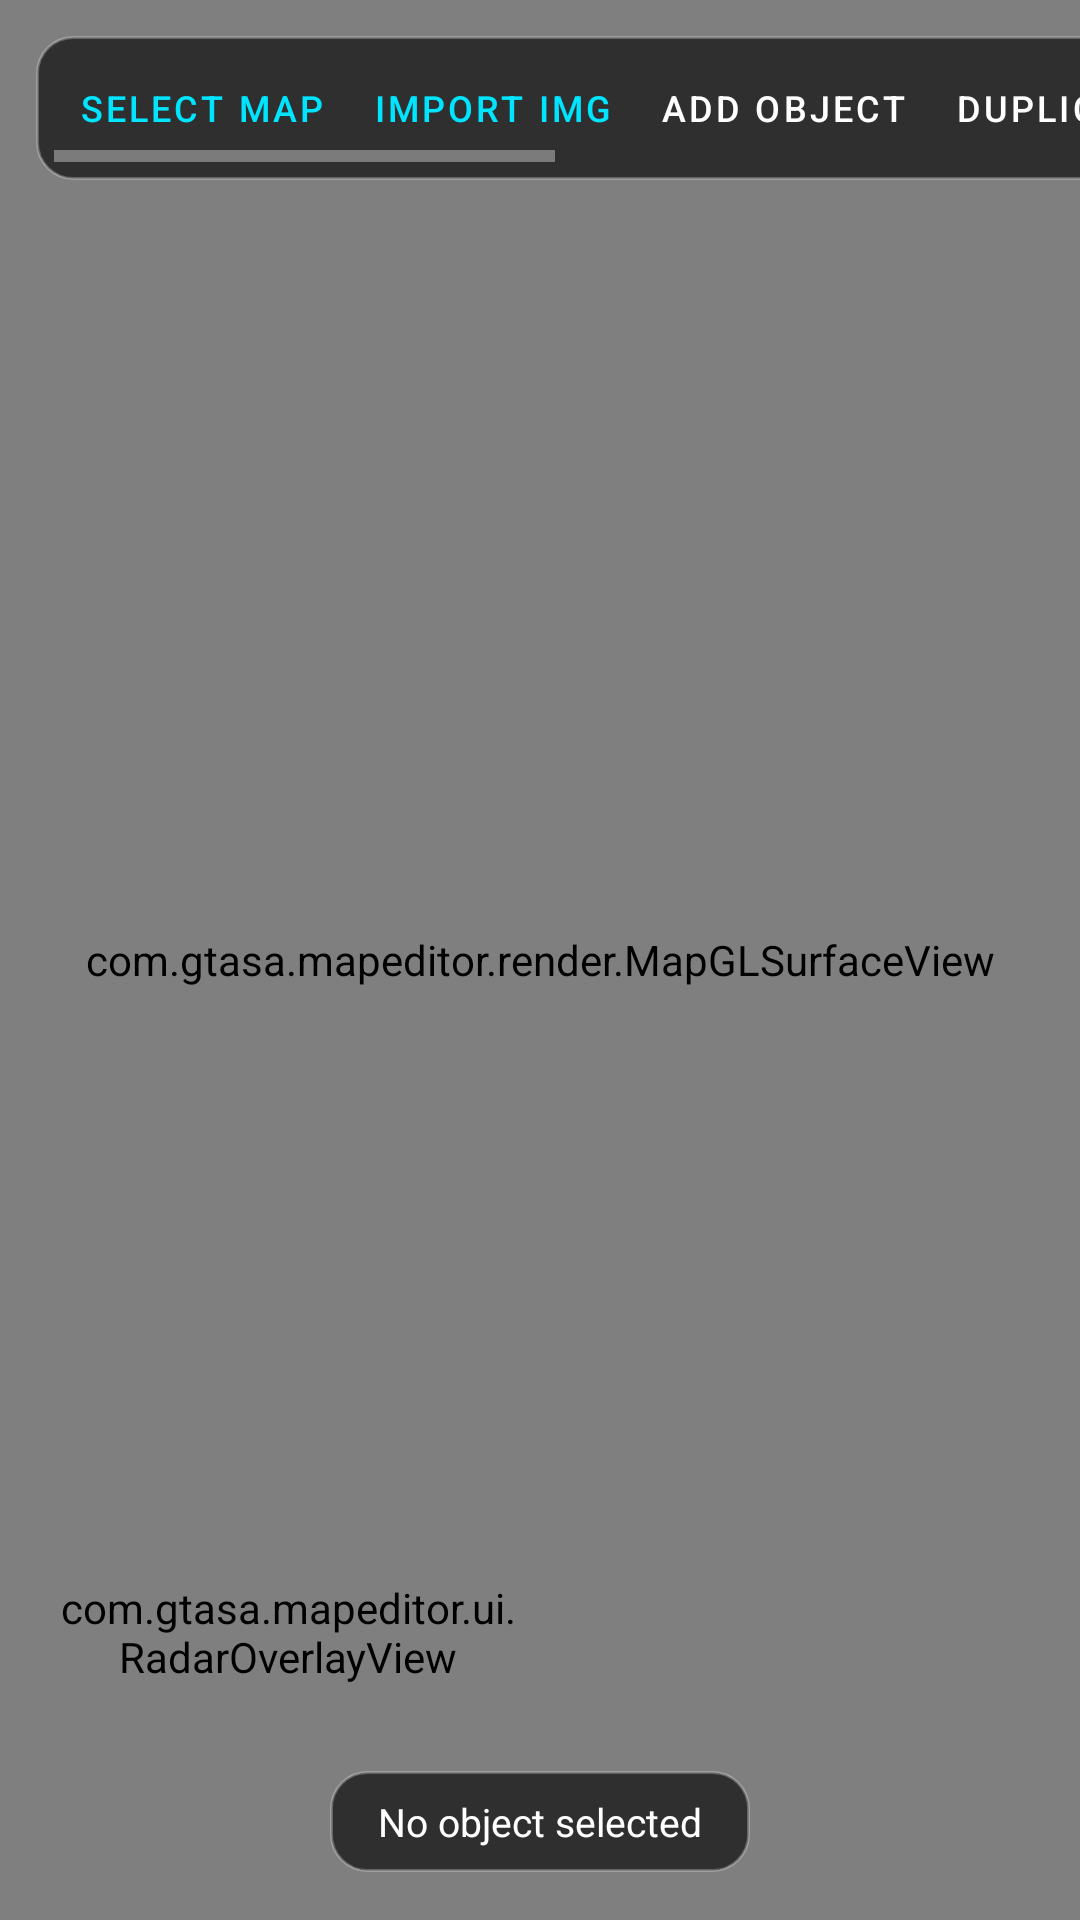

Layout XML and referenced resources for this Android screen:
<!-- AndroidManifest.xml: application theme Theme.GTASAMapEditor -->
<!-- res/layout/activity_main.xml -->
<?xml version="1.0" encoding="utf-8"?>
<androidx.constraintlayout.widget.ConstraintLayout xmlns:android="http://schemas.android.com/apk/res/android"
    xmlns:app="http://schemas.android.com/apk/res-auto"
    android:layout_width="match_parent"
    android:layout_height="match_parent"
    android:background="@color/background_dark">

    
    <com.gtasa.mapeditor.render.MapGLSurfaceView
        android:id="@+id/gl_surface_view"
        android:layout_width="0dp"
        android:layout_height="0dp"
        app:layout_constraintBottom_toBottomOf="parent"
        app:layout_constraintEnd_toEndOf="parent"
        app:layout_constraintStart_toStartOf="parent"
        app:layout_constraintTop_toTopOf="parent" />

    
    <HorizontalScrollView
        android:id="@+id/toolbar_scroll"
        android:layout_width="wrap_content"
        android:layout_height="wrap_content"
        android:layout_margin="12dp"
        android:background="@drawable/bg_toolbar"
        android:padding="6dp"
        app:layout_constraintStart_toStartOf="parent"
        app:layout_constraintTop_toTopOf="parent">

        <LinearLayout
            android:layout_width="wrap_content"
            android:layout_height="wrap_content"
            android:orientation="horizontal">

            <Button
                android:id="@+id/btn_map_select"
                style="@style/Widget.MaterialComponents.Button.TextButton"
                android:layout_width="wrap_content"
                android:layout_height="36dp"
                android:text="@string/btn_select_map"
                android:textColor="@color/accent"
                android:textSize="12sp" />

            <Button
                android:id="@+id/btn_import_img"
                style="@style/Widget.MaterialComponents.Button.TextButton"
                android:layout_width="wrap_content"
                android:layout_height="36dp"
                android:text="@string/btn_import_img"
                android:textColor="@color/accent"
                android:textSize="12sp" />

            <Button
                android:id="@+id/btn_add_object"
                style="@style/Widget.MaterialComponents.Button.TextButton"
                android:layout_width="wrap_content"
                android:layout_height="36dp"
                android:text="@string/btn_add_object"
                android:textColor="@color/text_primary"
                android:textSize="12sp" />

            <Button
                android:id="@+id/btn_duplicate"
                style="@style/Widget.MaterialComponents.Button.TextButton"
                android:layout_width="wrap_content"
                android:layout_height="36dp"
                android:text="@string/btn_duplicate"
                android:textColor="@color/text_primary"
                android:textSize="12sp" />

            <Button
                android:id="@+id/btn_delete"
                style="@style/Widget.MaterialComponents.Button.TextButton"
                android:layout_width="wrap_content"
                android:layout_height="36dp"
                android:text="@string/btn_delete"
                android:textColor="#FF5252"
                android:textSize="12sp" />

            <Button
                android:id="@+id/btn_inspector"
                style="@style/Widget.MaterialComponents.Button.TextButton"
                android:layout_width="wrap_content"
                android:layout_height="36dp"
                android:text="@string/btn_inspector"
                android:textColor="@color/text_primary"
                android:textSize="12sp" />

            <Button
                android:id="@+id/btn_toggle_radar"
                style="@style/Widget.MaterialComponents.Button.TextButton"
                android:layout_width="wrap_content"
                android:layout_height="36dp"
                android:text="@string/btn_radar"
                android:textColor="@color/text_primary"
                android:textSize="12sp" />

            <Button
                android:id="@+id/btn_save"
                style="@style/Widget.MaterialComponents.Button"
                android:layout_width="wrap_content"
                android:layout_height="36dp"
                android:backgroundTint="@color/primary"
                android:text="@string/btn_save"
                android:textColor="@color/text_primary"
                android:textSize="12sp" />

        </LinearLayout>
    </HorizontalScrollView>

    
    <com.gtasa.mapeditor.ui.RadarOverlayView
        android:id="@+id/radar_overlay"
        android:layout_width="160dp"
        android:layout_height="160dp"
        android:layout_margin="16dp"
        app:layout_constraintBottom_toBottomOf="parent"
        app:layout_constraintStart_toStartOf="parent" />

    
    <TextView
        android:id="@+id/tv_selection_info"
        android:layout_width="wrap_content"
        android:layout_height="wrap_content"
        android:layout_marginBottom="16dp"
        android:background="@drawable/bg_toolbar"
        android:paddingStart="16dp"
        android:paddingTop="8dp"
        android:paddingEnd="16dp"
        android:paddingBottom="8dp"
        android:text="@string/no_object_selected"
        android:textColor="@color/text_primary"
        android:textSize="13sp"
        app:layout_constraintBottom_toBottomOf="parent"
        app:layout_constraintEnd_toEndOf="parent"
        app:layout_constraintStart_toStartOf="parent" />

</androidx.constraintlayout.widget.ConstraintLayout>
<!-- resources referenced by this layout -->
<resources>
  <color name="accent">#00E5FF</color>
  <color name="background_dark">#121212</color>
  <color name="primary">#1976D2</color>
  <color name="text_primary">#FFFFFF</color>
  <!-- drawable bg_toolbar (drawable) -->
  <?xml version="1.0" encoding="utf-8"?>
  <shape xmlns:android="http://schemas.android.com/apk/res/android"
      android:shape="rectangle">
      <solid android:color="#D01E1E1E" />
      <corners android:radius="12dp" />
      <stroke
          android:width="1dp"
          android:color="#40FFFFFF" />
  </shape>
  <string name="btn_add_object">Add Object</string>
  <string name="btn_delete">Delete</string>
  <string name="btn_duplicate">Duplicate</string>
  <string name="btn_import_img">Import IMG</string>
  <string name="btn_inspector">Properties</string>
  <string name="btn_radar">Radar</string>
  <string name="btn_save">Save IPL</string>
  <string name="btn_select_map">Select Map</string>
  <string name="no_object_selected">No object selected</string>
  <style name="Theme.GTASAMapEditor" parent="Theme.MaterialComponents.NoActionBar">
          <item name="colorPrimary">@color/primary</item>
          <item name="colorPrimaryVariant">@color/primary_dark</item>
          <item name="colorOnPrimary">@color/text_primary</item>
          <item name="colorSecondary">@color/accent</item>
          <item name="colorSecondaryVariant">@color/accent</item>
          <item name="colorOnSecondary">@color/background_dark</item>
          <item name="android:statusBarColor">@color/background_dark</item>
          <item name="android:windowBackground">@color/background_dark</item>
      </style>
  <color name="primary_dark">#0D47A1</color>
</resources>
